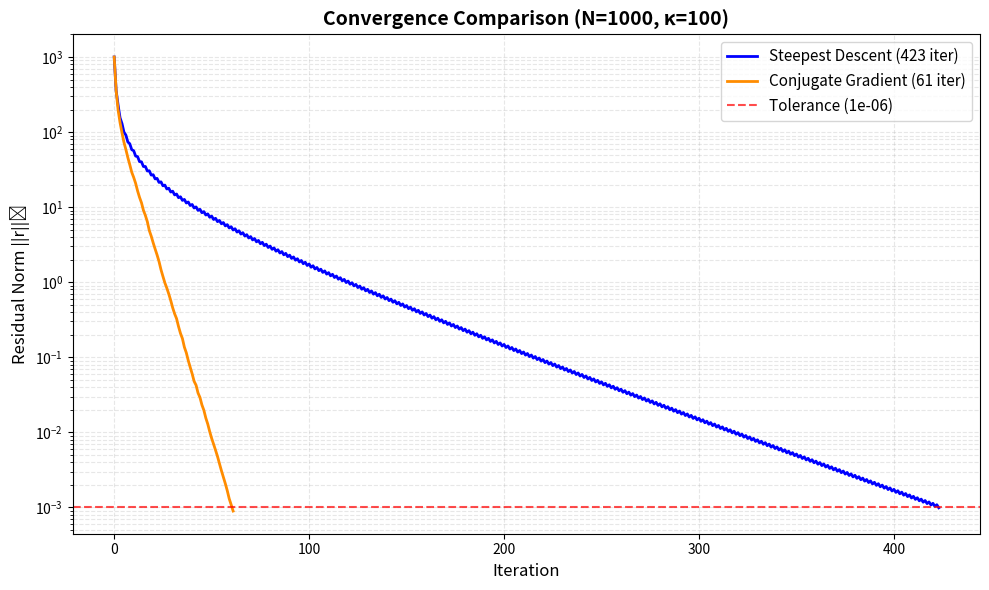

This chart was generated by the following Python code:
"""
Iterative Solvers Comparison: Steepest Descent vs Conjugate Gradient

This module implements and compares two iterative methods for solving
symmetric positive-definite (SPD) linear systems Ax = b:
1. Steepest Descent (SD)
2. Conjugate Gradient (CG)

[redacted]
[redacted]
"""

from dataclasses import dataclass
from typing import List

import numpy as np
import matplotlib.pyplot as plt


# Configuration Constants
DEFAULT_TOLERANCE = 1e-6
DEFAULT_MAX_ITERATIONS = 10000
RANDOM_SEED = 42

# Visualization Constants
FIGURE_SIZE = (10, 6)
PLOT_DPI = 300
LINE_WIDTH = 2.0
GRID_ALPHA = 0.3


@dataclass
class SolverResult:
    """Container for solver results."""

    solution: np.ndarray
    residual_history: List[float]
    iterations: int
    converged: bool

    @property
    def final_residual(self) -> float:
        """Get the final residual norm."""
        return self.residual_history[-1]


class SPDMatrixGenerator:
    """Generator for symmetric positive-definite matrices with controlled properties."""

    @staticmethod
    def generate(n: int, condition_number: float) -> np.ndarray:
        """
        Generate an n×n SPD matrix with specified condition number.

        Uses SVD construction: A = Q * Λ * Q^T where Q is orthogonal
        and Λ contains logarithmically-spaced eigenvalues.

        Parameters
        ----------
        n : int
            Matrix dimension
        condition_number : float
            Desired condition number κ = λ_max / λ_min

        Returns
        -------
        np.ndarray
            SPD matrix of shape (n, n)
        """
        # Generate random orthogonal matrix via QR decomposition
        random_matrix = np.random.randn(n, n)
        orthogonal_matrix, _ = np.linalg.qr(random_matrix)

        # Create eigenvalues: logarithmically spaced between 1 and κ
        eigenvalues = np.logspace(0, np.log10(condition_number), n)

        # Construct SPD matrix
        diagonal_matrix = np.diag(eigenvalues)
        spd_matrix = orthogonal_matrix @ diagonal_matrix @ orthogonal_matrix.T

        # Ensure numerical symmetry
        return (spd_matrix + spd_matrix.T) / 2


class IterativeSolver:
    """Base class for iterative linear system solvers."""

    def __init__(
        self,
        tolerance: float = DEFAULT_TOLERANCE,
        max_iterations: int = DEFAULT_MAX_ITERATIONS,
    ):
        """
        Initialize solver with convergence parameters.

        Parameters
        ----------
        tolerance : float
            Relative residual tolerance for convergence
        max_iterations : int
            Maximum number of iterations allowed
        """
        self.tolerance = tolerance
        self.max_iterations = max_iterations

    def _check_convergence(
        self, residual_norm: float, initial_residual_norm: float
    ) -> bool:
        """Check if convergence criterion is satisfied."""
        relative_residual = residual_norm / initial_residual_norm
        return relative_residual < self.tolerance

    def solve(self, A: np.ndarray, b: np.ndarray, x0: np.ndarray) -> SolverResult:
        """
        Solve the linear system Ax = b.

        Parameters
        ----------
        A : np.ndarray
            SPD coefficient matrix
        b : np.ndarray
            Right-hand side vector
        x0 : np.ndarray
            Initial guess

        Returns
        -------
        SolverResult
            Container with solution and convergence information
        """
        raise NotImplementedError("Subclasses must implement solve()")


class SteepestDescentSolver(IterativeSolver):
    """
    Steepest Descent method for SPD systems.

    Uses negative gradient direction with optimal line search.
    Complexity: O(κ) iterations where κ is the condition number.
    """

    def solve(self, A: np.ndarray, b: np.ndarray, x0: np.ndarray) -> SolverResult:
        """
        Solve Ax = b using Steepest Descent.

        Algorithm
        ---------
        1. r_k = b - A*x_k (residual = negative gradient)
        2. α_k = (r_k^T * r_k) / (r_k^T * A * r_k) (optimal step size)
        3. x_{k+1} = x_k + α_k * r_k (update along gradient)

        Parameters
        ----------
        A : np.ndarray
            SPD coefficient matrix (n×n)
        b : np.ndarray
            Right-hand side vector (n,)
        x0 : np.ndarray
            Initial guess (n,)

        Returns
        -------
        SolverResult
            Solution with convergence history
        """
        x = x0.copy()
        residual = b - A @ x

        residual_history = [np.linalg.norm(residual)]
        initial_residual_norm = residual_history[0]

        for iteration in range(self.max_iterations):
            # Compute matrix-vector product once per iteration
            A_residual = A @ residual

            # Optimal step size via line search
            residual_dot_residual = residual.T @ residual
            step_size = residual_dot_residual / (residual.T @ A_residual)

            # Update solution and residual
            x += step_size * residual
            residual -= step_size * A_residual

            # Track convergence
            current_residual_norm = np.linalg.norm(residual)
            residual_history.append(current_residual_norm)

            # Check for convergence
            if self._check_convergence(current_residual_norm, initial_residual_norm):
                return SolverResult(
                    solution=x,
                    residual_history=residual_history,
                    iterations=iteration + 1,
                    converged=True,
                )

        # Max iterations reached without convergence
        print(
            f"Warning: Steepest Descent did not converge in {self.max_iterations} iterations"
        )
        return SolverResult(
            solution=x,
            residual_history=residual_history,
            iterations=self.max_iterations,
            converged=False,
        )


class ConjugateGradientSolver(IterativeSolver):
    """
    Conjugate Gradient method for SPD systems.

    Uses A-orthogonal search directions for faster convergence.
    Complexity: O(√κ) iterations where κ is the condition number.
    """

    def solve(self, A: np.ndarray, b: np.ndarray, x0: np.ndarray) -> SolverResult:
        """
        Solve Ax = b using Conjugate Gradient.

        Algorithm (Hestenes-Stiefel)
        ----------------------------
        1. r_0 = b - A*x_0, d_0 = r_0
        2. α_k = (r_k^T * r_k) / (d_k^T * A * d_k)
        3. x_{k+1} = x_k + α_k * d_k
        4. r_{k+1} = r_k - α_k * A * d_k
        5. β_{k+1} = (r_{k+1}^T * r_{k+1}) / (r_k^T * r_k)
        6. d_{k+1} = r_{k+1} + β_{k+1} * d_k

        Parameters
        ----------
        A : np.ndarray
            SPD coefficient matrix (n×n)
        b : np.ndarray
            Right-hand side vector (n,)
        x0 : np.ndarray
            Initial guess (n,)

        Returns
        -------
        SolverResult
            Solution with convergence history
        """
        x = x0.copy()
        residual = b - A @ x
        search_direction = residual.copy()

        residual_history = [np.linalg.norm(residual)]
        initial_residual_norm = residual_history[0]

        # Cache r^T * r for efficiency
        residual_squared_norm = residual.T @ residual

        for iteration in range(self.max_iterations):
            # Compute matrix-vector product once per iteration
            A_search_direction = A @ search_direction

            # Optimal step size along conjugate direction
            step_size = residual_squared_norm / (
                search_direction.T @ A_search_direction
            )

            # Update solution and residual
            x += step_size * search_direction
            residual -= step_size * A_search_direction

            # Track convergence
            current_residual_norm = np.linalg.norm(residual)
            residual_history.append(current_residual_norm)

            # Check for convergence
            if self._check_convergence(current_residual_norm, initial_residual_norm):
                return SolverResult(
                    solution=x,
                    residual_history=residual_history,
                    iterations=iteration + 1,
                    converged=True,
                )

            # Update search direction using Gram-Schmidt conjugation
            new_residual_squared_norm = residual.T @ residual
            conjugation_coefficient = new_residual_squared_norm / residual_squared_norm
            search_direction = residual + conjugation_coefficient * search_direction

            # Update cached value
            residual_squared_norm = new_residual_squared_norm

        # Max iterations reached without convergence
        print(
            f"Warning: Conjugate Gradient did not converge in {self.max_iterations} iterations"
        )
        return SolverResult(
            solution=x,
            residual_history=residual_history,
            iterations=self.max_iterations,
            converged=False,
        )


class ConvergencePlotter:
    """Utility for creating convergence comparison plots."""

    @staticmethod
    def plot_comparison(
        sd_result: SolverResult,
        cg_result: SolverResult,
        system_size: int,
        condition_number: float,
        tolerance: float,
        output_filename: str = "convergence_comparison.png",
    ):
        """
        Create and save a convergence comparison plot.

        Parameters
        ----------
        sd_result : SolverResult
            Steepest Descent results
        cg_result : SolverResult
            Conjugate Gradient results
        system_size : int
            Size of the linear system
        condition_number : float
            Condition number of the matrix
        tolerance : float
            Convergence tolerance used
        output_filename : str
            Output file path for the plot
        """
        plt.figure(figsize=FIGURE_SIZE)

        # Plot Steepest Descent
        iterations_sd = range(len(sd_result.residual_history))
        plt.semilogy(
            iterations_sd,
            sd_result.residual_history,
            "b-",
            linewidth=LINE_WIDTH,
            label=f"Steepest Descent ({sd_result.iterations} iter)",
        )

        # Plot Conjugate Gradient
        iterations_cg = range(len(cg_result.residual_history))
        plt.semilogy(
            iterations_cg,
            cg_result.residual_history,
            "darkorange",
            linewidth=LINE_WIDTH,
            label=f"Conjugate Gradient ({cg_result.iterations} iter)",
        )

        # Add tolerance threshold line
        initial_residual = sd_result.residual_history[0]
        plt.axhline(
            y=initial_residual * tolerance,
            color="red",
            linestyle="--",
            linewidth=1.5,
            alpha=0.7,
            label=f"Tolerance ({tolerance})",
        )

        # Configure plot
        plt.xlabel("Iteration", fontsize=12)
        plt.ylabel("Residual Norm ||r||₂", fontsize=12)
        plt.title(
            f"Convergence Comparison (N={system_size}, κ={condition_number})",
            fontsize=14,
            fontweight="bold",
        )
        plt.grid(True, which="both", alpha=GRID_ALPHA, linestyle="--")
        plt.legend(fontsize=11, loc="best")
        plt.tight_layout()

        # Save and display
        plt.savefig(output_filename, dpi=PLOT_DPI, bbox_inches="tight")
        print(f"  ✓ Plot saved as '{output_filename}'")
        plt.show()


def run_comparison_experiment(
    system_size: int = 1000,
    condition_number: float = 100,
    tolerance: float = DEFAULT_TOLERANCE,
):
    """
    Run a comparison experiment between Steepest Descent and Conjugate Gradient.

    Parameters
    ----------
    system_size : int
        Dimension of the linear system
    condition_number : float
        Condition number of the SPD matrix
    tolerance : float
        Convergence tolerance
    """
    # Set seed for reproducibility
    np.random.seed(RANDOM_SEED)

    # Print experiment header
    print("=" * 70)
    print("Iterative Solvers Comparison: Steepest Descent vs Conjugate Gradient")
    print("=" * 70)
    print(f"\nExperiment Parameters:")
    print(f"  System size (N):         {system_size}")
    print(f"  Condition number (κ):    {condition_number}")
    print(f"  Convergence tolerance:   {tolerance}")
    print(f"  Initial guess:           x_0 = 0")
    print("\n" + "-" * 70)

    # Generate test problem
    print("\n[1/5] Generating SPD matrix...")
    A = SPDMatrixGenerator.generate(system_size, condition_number)

    actual_condition_number = np.linalg.cond(A)
    eigenvalues = np.linalg.eigvalsh(A)
    print(f"  Matrix generated: {system_size}×{system_size}")
    print(f"  Actual condition number: {actual_condition_number:.2f}")
    print(f"  Min eigenvalue: {eigenvalues[0]:.6f}")
    print(f"  Max eigenvalue: {eigenvalues[-1]:.6f}")

    # Set up linear system
    print("\n[2/5] Setting up linear system Ax = b...")
    x_true = np.random.randn(system_size)
    b = A @ x_true
    x0 = np.zeros(system_size)

    print(f"  Right-hand side vector norm: {np.linalg.norm(b):.6f}")
    print(f"  True solution norm: {np.linalg.norm(x_true):.6f}")

    # Solve with Steepest Descent
    print("\n[3/5] Running Steepest Descent...")
    sd_solver = SteepestDescentSolver(tolerance=tolerance)
    sd_result = sd_solver.solve(A, b, x0)

    sd_error = np.linalg.norm(sd_result.solution - x_true)
    print(f"  ✓ Converged in {sd_result.iterations} iterations")
    print(f"  Final residual norm: {sd_result.final_residual:.2e}")
    print(f"  Solution error: {sd_error:.2e}")

    # Solve with Conjugate Gradient
    print("\n[4/5] Running Conjugate Gradient...")
    cg_solver = ConjugateGradientSolver(tolerance=tolerance)
    cg_result = cg_solver.solve(A, b, x0)

    cg_error = np.linalg.norm(cg_result.solution - x_true)
    print(f"  ✓ Converged in {cg_result.iterations} iterations")
    print(f"  Final residual norm: {cg_result.final_residual:.2e}")
    print(f"  Solution error: {cg_error:.2e}")

    # Visualize results
    print("\n[5/5] Generating convergence plot...")
    ConvergencePlotter.plot_comparison(
        sd_result, cg_result, system_size, condition_number, tolerance
    )

    # Print summary
    speedup = sd_result.iterations / cg_result.iterations
    efficiency = 100 * cg_result.iterations / sd_result.iterations

    print("\n" + "=" * 70)
    print("SUMMARY")
    print("=" * 70)
    print(f"\nSteepest Descent:")
    print(f"  Iterations:  {sd_result.iterations}")
    print(f"  Error:       {sd_error:.2e}")
    print(f"\nConjugate Gradient:")
    print(f"  Iterations:  {cg_result.iterations}")
    print(f"  Error:       {cg_error:.2e}")
    print(f"\nSpeedup:       {speedup:.2f}x faster")
    print(f"Efficiency:    CG used {efficiency:.1f}% of SD iterations")
    print("\n" + "=" * 70)
    print("\nThis confirms the theoretical complexity advantage:")
    print(f"  Steepest Descent: O(κ) = O({condition_number})")
    print(f"  Conjugate Gradient: O(√κ) = O({int(np.sqrt(condition_number))})")
    print("=" * 70 + "\n")


def main():
    """Main entry point for the comparison experiment."""
    run_comparison_experiment(system_size=1000, condition_number=100, tolerance=1e-6)


if __name__ == "__main__":
    main()
